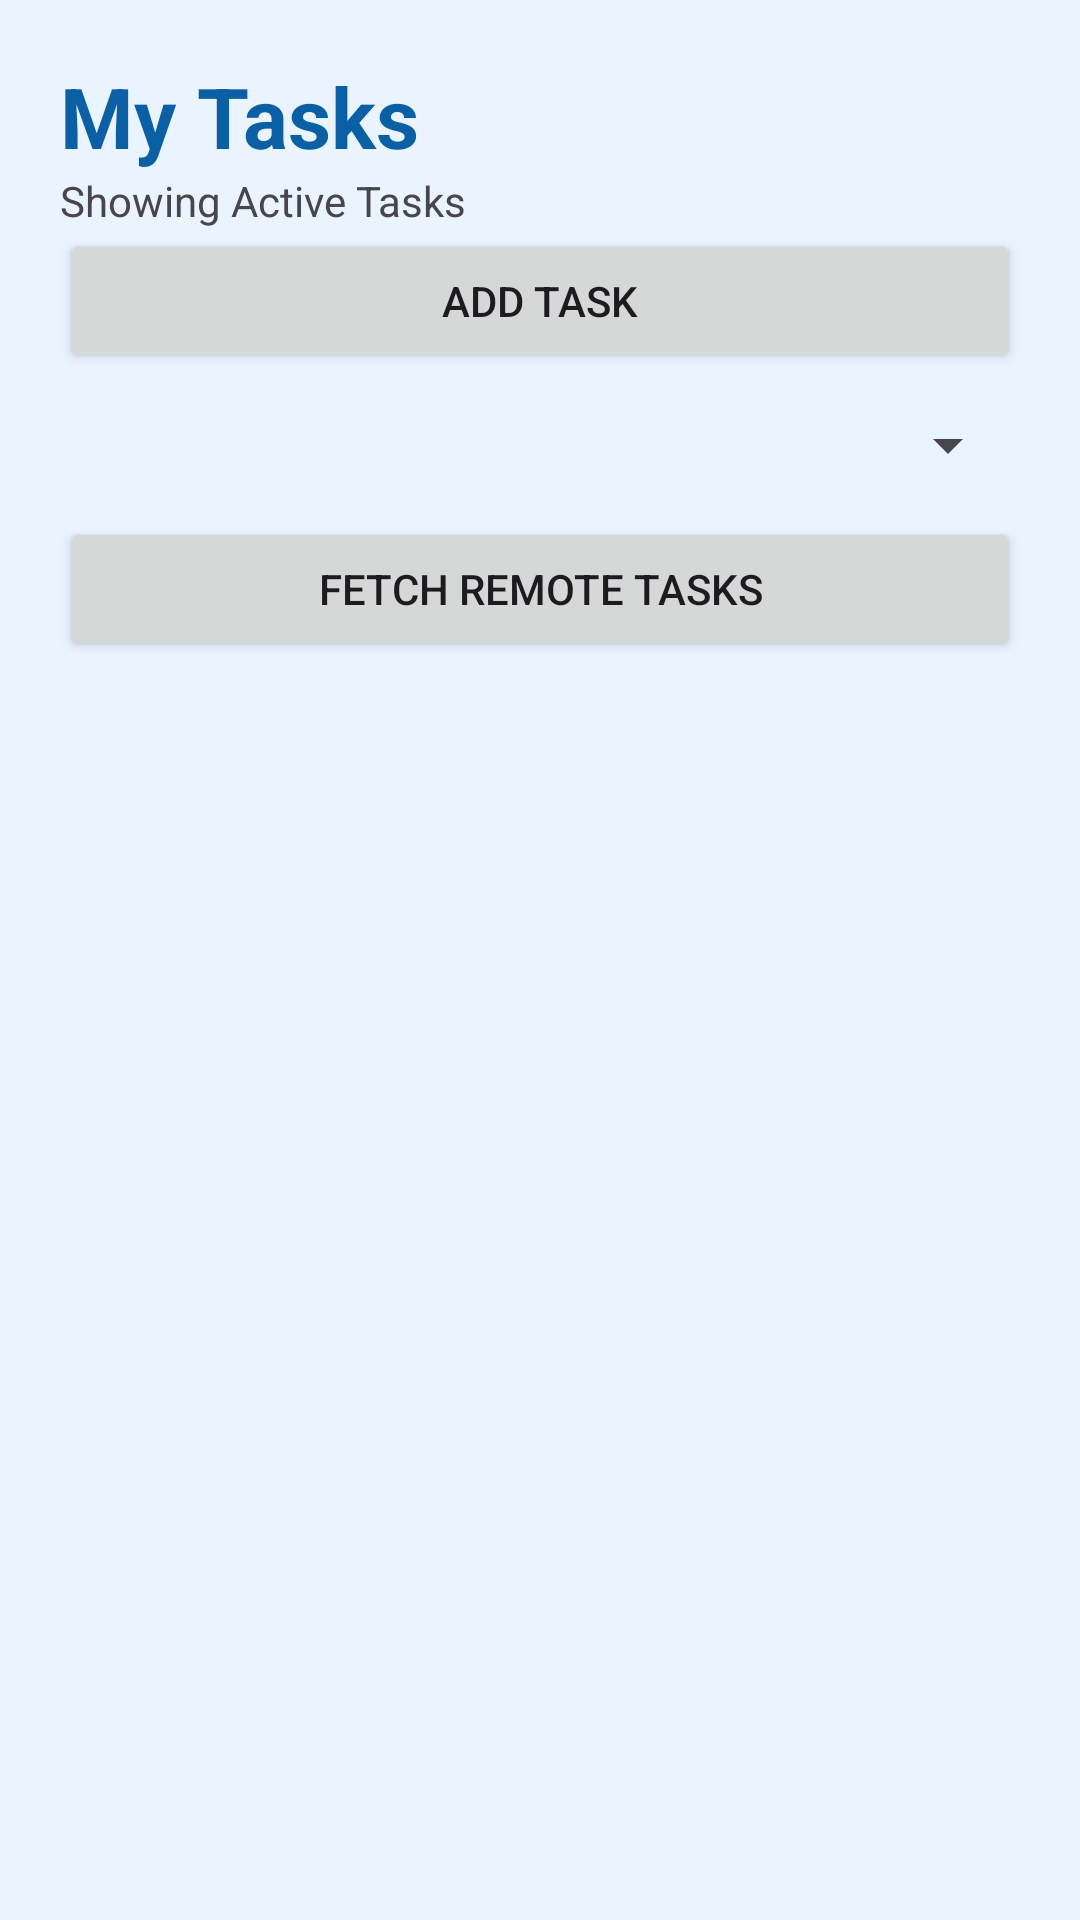

Android layout source for this screen:
<!-- AndroidManifest.xml: application theme Theme.SmartAcademia -->
<!-- res/layout/fragment_task_list.xml -->
<?xml version="1.0" encoding="utf-8"?>
<LinearLayout xmlns:android="http://schemas.android.com/apk/res/android"
    android:layout_width="match_parent"
    android:layout_height="match_parent"
    android:background="#EAF4FF"
    android:orientation="vertical"
    android:padding="20dp">

    <TextView
        android:layout_width="wrap_content"
        android:layout_height="wrap_content"
        android:text="@string/my_tasks"
        android:textColor="#0B5FA5"
        android:textSize="28sp"
        android:textStyle="bold" />

    <TextView
        android:id="@+id/sortedByTextView"
        android:layout_width="wrap_content"
        android:layout_height="wrap_content"
        android:text="@string/showing_active_tasks" />

    <Button
        android:id="@+id/addTaskButton"
        android:layout_width="match_parent"
        android:layout_height="wrap_content"
        android:layout_marginBottom="12dp"
        android:text="@string/add_task" />

    <Spinner
        android:id="@+id/sortSpinner"
        android:layout_width="match_parent"
        android:layout_height="wrap_content"
        android:layout_marginBottom="12dp" />

    <Button
        android:id="@+id/fetchTasksButton"
        android:layout_width="match_parent"
        android:layout_height="wrap_content"
        android:layout_marginBottom="10dp"
        android:text="@string/fetch_remote_tasks" />

    <androidx.recyclerview.widget.RecyclerView
        android:id="@+id/taskRecyclerView"
        android:layout_width="match_parent"
        android:layout_height="0dp"
        android:layout_weight="1" />

</LinearLayout>
<!-- resources referenced by this layout -->
<resources>
  <string name="add_task">Add Task</string>
  <string name="fetch_remote_tasks">Fetch Remote Tasks</string>
  <string name="my_tasks">My Tasks</string>
  <string name="showing_active_tasks">Showing Active Tasks</string>
  <style name="Theme.SmartAcademia" parent="Base.Theme.SmartAcademia" />
  <style name="Base.Theme.SmartAcademia" parent="Theme.Material3.DayNight.NoActionBar">
          
          
      </style>
</resources>
